The GitHub repository python-hhx/Competition contains a labelled image folder "轻度认知障碍疾病预测挑战赛" with 2 categories: PMCI, SMCI. Examples follow, each with its label.

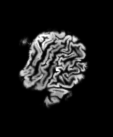
Label: PMCI

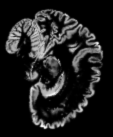
Label: PMCI

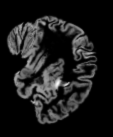
Label: PMCI

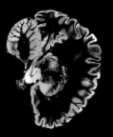
Label: SMCI

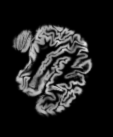
Label: SMCI

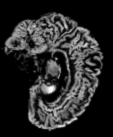
Label: SMCI
